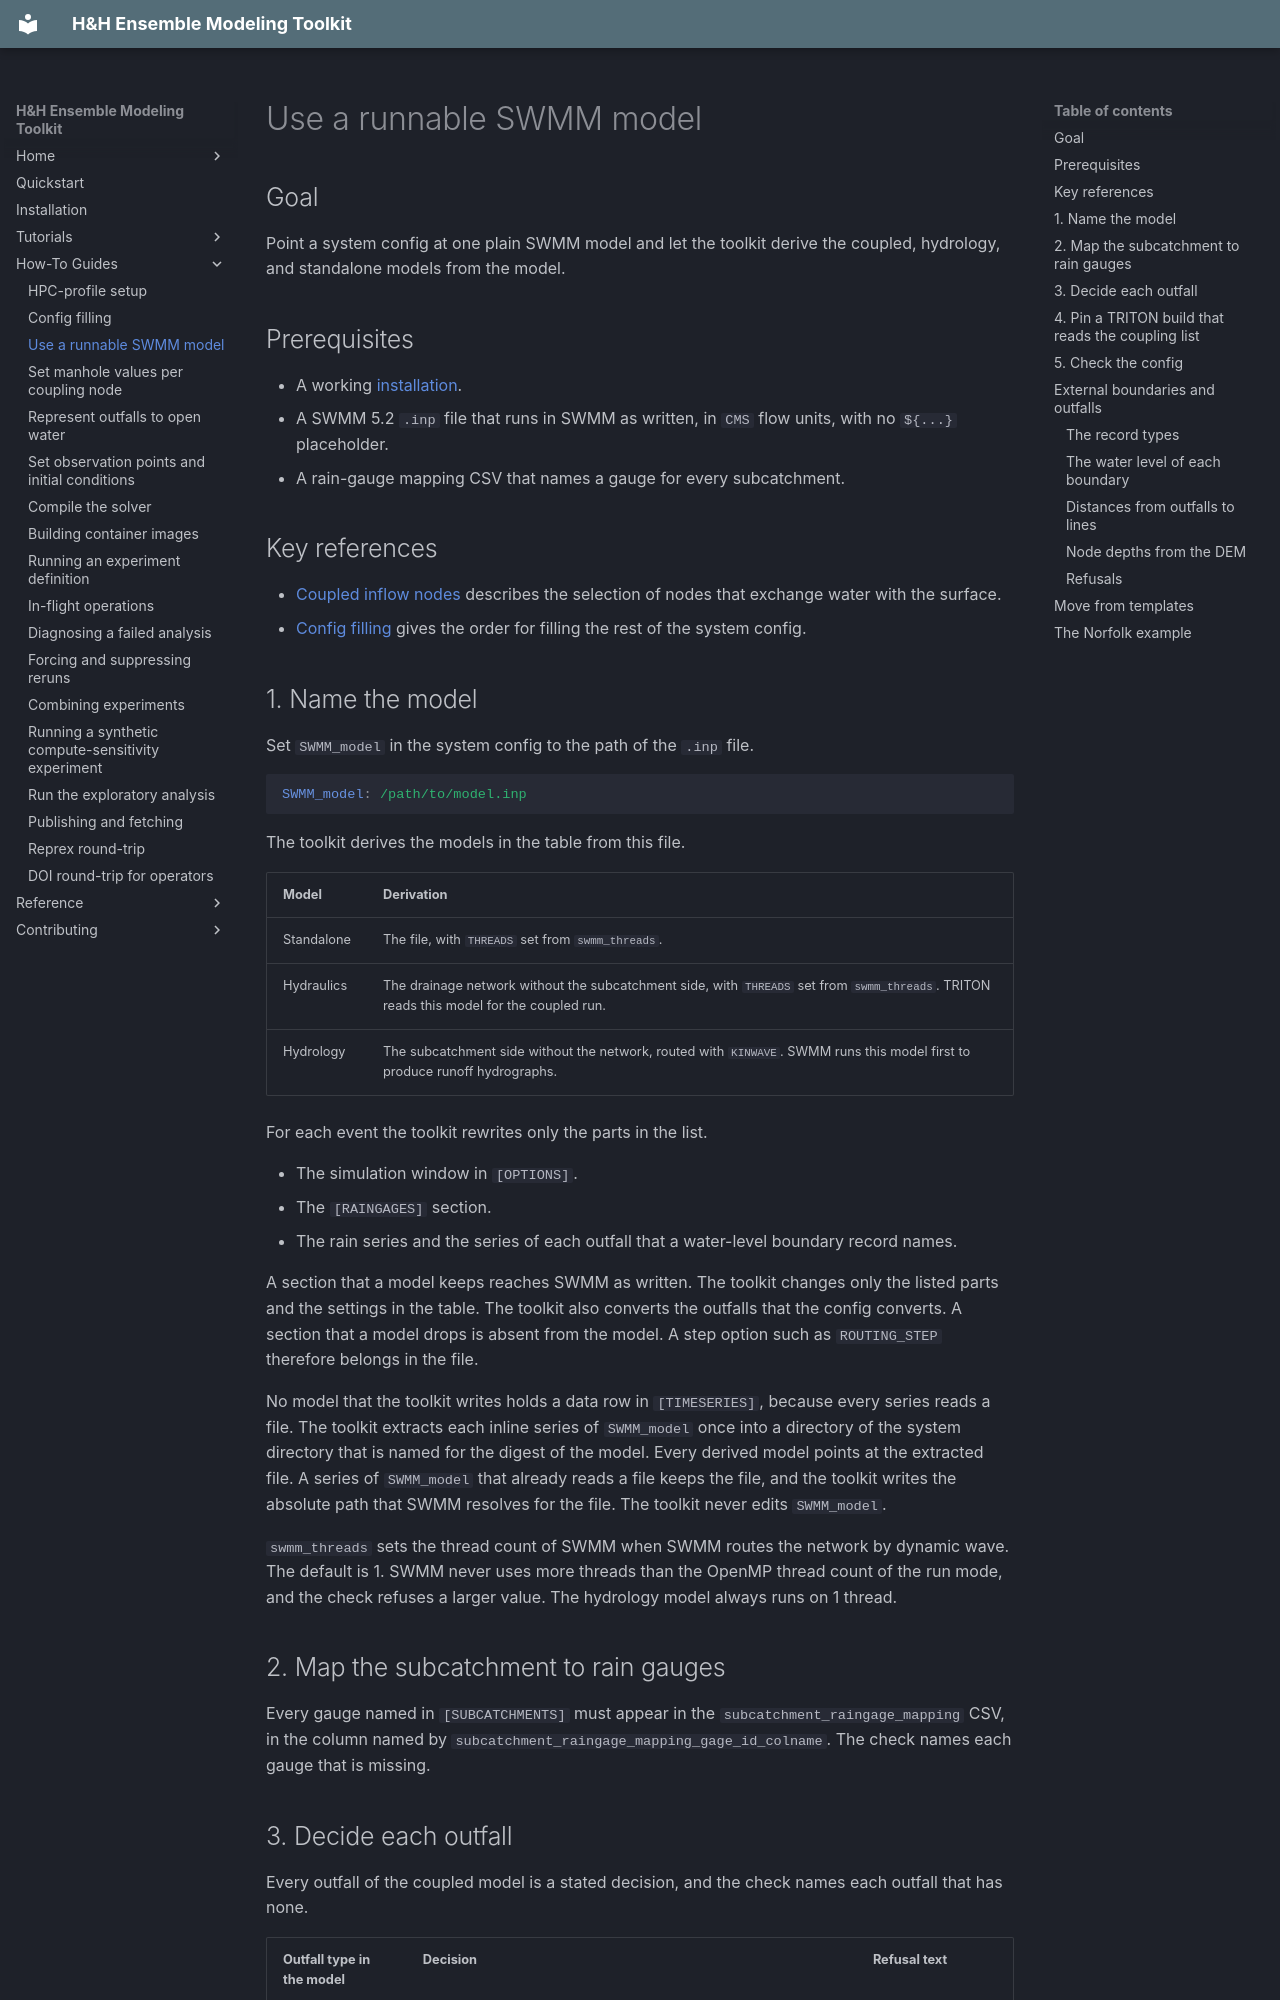

repository: lassiterdc/hhemt · page: how-to/using-a-runnable-swmm-model/index.html · generator: mkdocs

# Use a runnable SWMM model

## Goal

Point a system config at one plain SWMM model and let the toolkit derive the coupled, hydrology, and standalone models from the model.

## Prerequisites

- A working [installation](installation.md).
- A SWMM 5.2 `.inp` file that runs in SWMM as written, in `CMS` flow units, with no `${...}` placeholder.
- A rain-gauge mapping CSV that names a gauge for every subcatchment.

## Key references

- [Coupled inflow nodes](../reference/coupled-inflow-nodes.md) describes the selection of nodes that exchange water with the surface.
- [Config filling](config-filling.md) gives the order for filling the rest of the system config.

## 1. Name the model

Set `SWMM_model` in the system config to the path of the `.inp` file.

```yaml
SWMM_model: /path/to/model.inp
```

The toolkit derives the models in the table from this file.

| Model | Derivation |
|---|---|
| Standalone | The file, with `THREADS` set from `swmm_threads`. |
| Hydraulics | The drainage network without the subcatchment side, with `THREADS` set from `swmm_threads`. TRITON reads this model for the coupled run. |
| Hydrology | The subcatchment side without the network, routed with `KINWAVE`. SWMM runs this model first to produce runoff hydrographs. |

For each event the toolkit rewrites only the parts in the list.

- The simulation window in `[OPTIONS]`.
- The `[RAINGAGES]` section.
- The rain series and the series of each outfall that a water-level boundary record names.

A section that a model keeps reaches SWMM as written. The toolkit changes only the listed parts and the settings in the table. The toolkit also converts the outfalls that the config converts. A section that a model drops is absent from the model. A step option such as `ROUTING_STEP` therefore belongs in the file.

No model that the toolkit writes holds a data row in `[TIMESERIES]`, because every series reads a file. The toolkit extracts each inline series of `SWMM_model` once into a directory of the system directory that is named for the digest of the model. Every derived model points at the extracted file. A series of `SWMM_model` that already reads a file keeps the file, and the toolkit writes the absolute path that SWMM resolves for the file. The toolkit never edits `SWMM_model`.

`swmm_threads` sets the thread count of SWMM when SWMM routes the network by dynamic wave. The default is 1. SWMM never uses more threads than the OpenMP thread count of the run mode, and the check refuses a larger value. The hydrology model always runs on 1 thread.

## 2. Map the subcatchment to rain gauges

Every gauge named in `[SUBCATCHMENTS]` must appear in the `subcatchment_raingage_mapping` CSV, in the column named by `subcatchment_raingage_mapping_gage_id_colname`. The check names each gauge that is missing.
